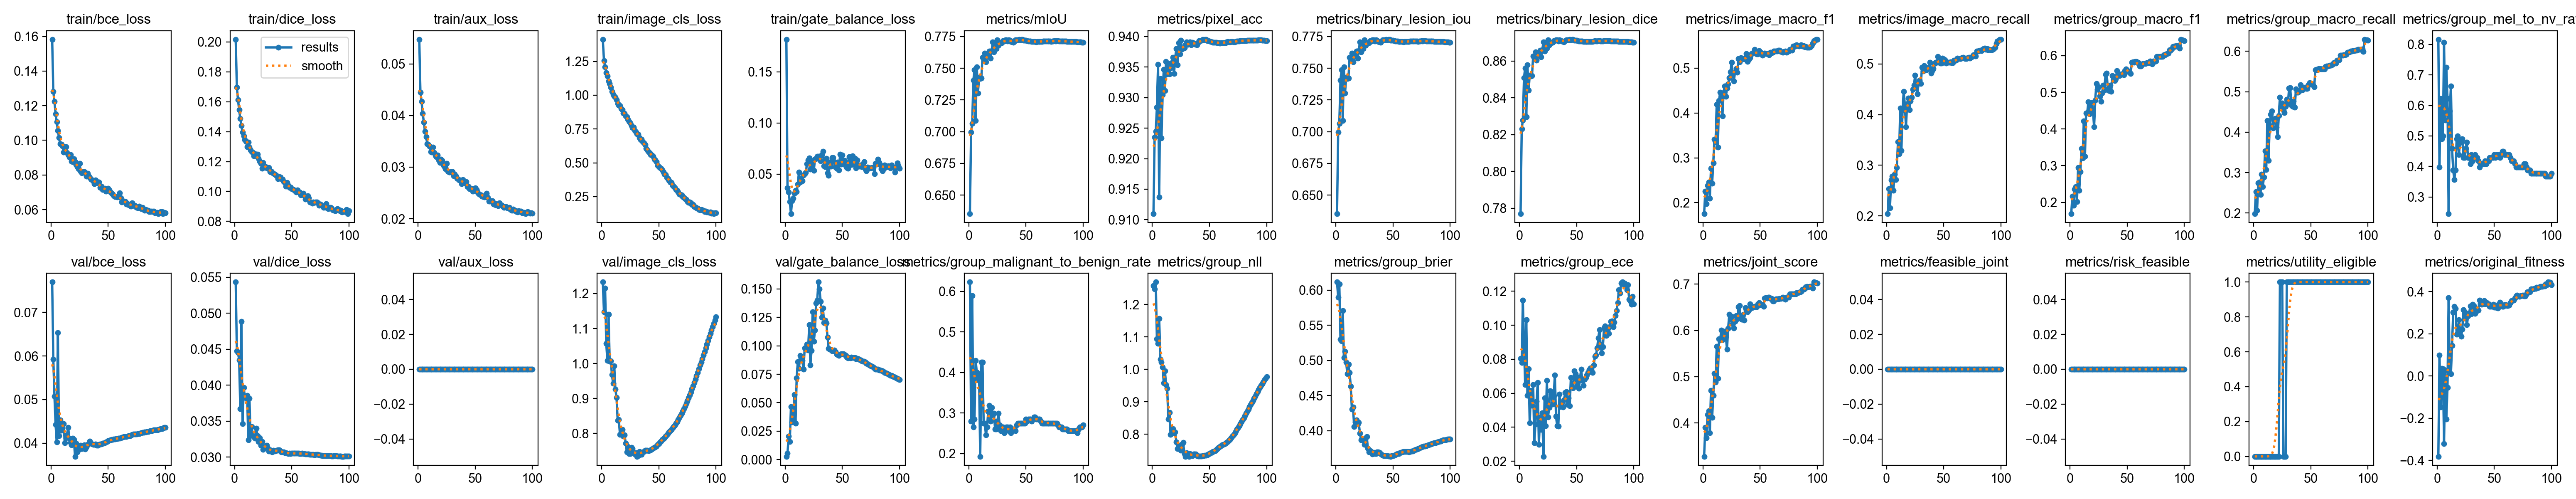

The data file committed next to this chart (first rows):
epoch, time, train/bce_loss, train/dice_loss, train/aux_loss, train/image_cls_loss, train/gate_balance_loss, metrics/mIoU, metrics/pixel_acc, metrics/binary_lesion_iou, metrics/binary_lesion_dice, metrics/image_macro_f1, metrics/image_macro_recall, metrics/group_macro_f1, metrics/group_macro_recall, metrics/group_mel_to_nv_rate, metrics/group_malignant_to_benign_rate, metrics/group_nll, metrics/group_brier, metrics/group_ece, metrics/joint_score, metrics/feasible_joint, metrics/risk_feasible, metrics/utility_eligible
1, 232.9, 0.1583, 0.2017, 0.05473, 1.413, 0.1816, 0.6353, 0.911, 0.6353, 0.777, 0.1753, 0.2043, 0.1689, 0.1983, 0.8163, 0.6232, 1.258, 0.6117, 0.08038, 0.3276, 0, 0, 0
2, 457.6, 0.1283, 0.1696, 0.0445, 1.256, 0.03645, 0.6996, 0.9235, 0.6996, 0.8232, 0.2251, 0.2539, 0.2172, 0.2529, 0.398, 0.2802, 1.248, 0.59, 0.07794, 0.3898, 0, 0, 0
3, 678.6, 0.1224, 0.1614, 0.04271, 1.21, 0.03224, 0.7064, 0.9245, 0.7064, 0.8279, 0.1981, 0.2161, 0.1913, 0.2062, 0.6224, 0.5894, 1.269, 0.6087, 0.1146, 0.3676, 0, 0, 0
4, 898.5, 0.1153, 0.1545, 0.04041, 1.167, 0.02295, 0.7405, 0.9284, 0.7405, 0.8509, 0.2385, 0.2709, 0.2362, 0.2739, 0.4898, 0.2657, 1.094, 0.5299, 0.08854, 0.4182, 0, 0, 0
5, 1120, 0.1106, 0.1487, 0.03871, 1.14, 0.01125, 0.7486, 0.9354, 0.7486, 0.8562, 0.2462, 0.2778, 0.2427, 0.276, 0.5, 0.285, 1.08, 0.5275, 0.06513, 0.4263, 0, 0, 0
6, 1341, 0.1056, 0.1439, 0.03689, 1.104, 0.02406, 0.7089, 0.9137, 0.7089, 0.8296, 0.2095, 0.2503, 0.2018, 0.2459, 0.8061, 0.4299, 1.157, 0.571, 0.1032, 0.3783, 0, 0, 0
7, 1561, 0.1016, 0.1395, 0.03583, 1.087, 0.02643, 0.7511, 0.9331, 0.7511, 0.8579, 0.2764, 0.2823, 0.2944, 0.2958, 0.551, 0.401, 1.031, 0.5042, 0.05857, 0.4703, 0, 0, 0
8, 1782, 0.09785, 0.1372, 0.03451, 1.058, 0.03106, 0.7304, 0.9234, 0.7304, 0.8442, 0.2434, 0.2715, 0.2324, 0.2652, 0.7245, 0.3816, 1.022, 0.5132, 0.07438, 0.412, 0, 0, 0
9, 2002, 0.09762, 0.1346, 0.03432, 1.026, 0.03387, 0.7428, 0.9304, 0.7428, 0.8524, 0.2889, 0.2959, 0.2839, 0.289, 0.6224, 0.3913, 1.007, 0.4976, 0.04243, 0.4592, 0, 0, 0
10, 2221, 0.09675, 0.1335, 0.03401, 1.006, 0.03291, 0.7419, 0.9346, 0.7419, 0.8519, 0.3411, 0.3465, 0.3469, 0.3531, 0.2449, 0.1932, 0.9577, 0.4808, 0.0616, 0.5073, 0, 0, 0
11, 2442, 0.09308, 0.1298, 0.03299, 0.9948, 0.0401, 0.7423, 0.9311, 0.7423, 0.8521, 0.3351, 0.3222, 0.3206, 0.3074, 0.5816, 0.4251, 0.9956, 0.4947, 0.05271, 0.4879, 0, 0, 0
12, 2662, 0.09386, 0.133, 0.03285, 0.9831, 0.05208, 0.7586, 0.9359, 0.7586, 0.8628, 0.4192, 0.4125, 0.4214, 0.4286, 0.6633, 0.4251, 0.9525, 0.483, 0.06513, 0.5654, 0, 0, 0
13, 2884, 0.09635, 0.1296, 0.03386, 0.966, 0.04204, 0.7577, 0.9338, 0.7577, 0.8621, 0.3237, 0.329, 0.3252, 0.33, 0.4592, 0.2754, 0.9417, 0.4634, 0.03074, 0.4964, 0, 0, 0
14, 3105, 0.0929, 0.1276, 0.03278, 0.9382, 0.04545, 0.7619, 0.9355, 0.7619, 0.8648, 0.4273, 0.4095, 0.4437, 0.4158, 0.3878, 0.2754, 0.8467, 0.4305, 0.04173, 0.5814, 0, 0, 0
15, 3327, 0.09175, 0.1266, 0.03226, 0.9268, 0.04322, 0.755, 0.9339, 0.755, 0.8604, 0.4461, 0.4455, 0.4443, 0.4438, 0.3571, 0.2464, 0.8662, 0.4334, 0.05514, 0.5792, 0, 0, 0
16, 3547, 0.09024, 0.1259, 0.03201, 0.9227, 0.049, 0.7592, 0.9348, 0.7592, 0.8631, 0.4413, 0.4201, 0.4745, 0.4518, 0.3878, 0.2657, 0.7994, 0.4057, 0.06619, 0.6002, 0, 0, 0
17, 3768, 0.09174, 0.1237, 0.03236, 0.9003, 0.05028, 0.7611, 0.9357, 0.7611, 0.8643, 0.3935, 0.3757, 0.4414, 0.4101, 0.4898, 0.3044, 0.8129, 0.4126, 0.02991, 0.5796, 0, 0, 0
18, 3987, 0.08781, 0.125, 0.03135, 0.8924, 0.05152, 0.7636, 0.9366, 0.7636, 0.8659, 0.4454, 0.4213, 0.4605, 0.4304, 0.5, 0.3188, 0.8169, 0.4154, 0.04584, 0.5929, 0, 0, 0
19, 4208, 0.08752, 0.1237, 0.03088, 0.8681, 0.05999, 0.7578, 0.934, 0.7578, 0.8622, 0.4596, 0.4324, 0.4718, 0.4341, 0.4388, 0.2802, 0.8045, 0.4092, 0.03869, 0.5979, 0, 0, 0
20, 4428, 0.08925, 0.1249, 0.03155, 0.8633, 0.06359, 0.7638, 0.9365, 0.7638, 0.8661, 0.4366, 0.4097, 0.4511, 0.4124, 0.4796, 0.314, 0.806, 0.4117, 0.04847, 0.5869, 0, 0, 0
21, 4649, 0.08754, 0.1222, 0.03129, 0.8465, 0.06577, 0.7706, 0.938, 0.7706, 0.8704, 0.4551, 0.4265, 0.4056, 0.3887, 0.4796, 0.2947, 0.7759, 0.3964, 0.0228, 0.5591, 0, 0, 0
22, 4869, 0.08582, 0.1201, 0.03042, 0.8394, 0.05474, 0.7627, 0.9353, 0.7627, 0.8654, 0.4647, 0.4339, 0.4783, 0.4407, 0.4898, 0.2995, 0.7555, 0.3871, 0.05726, 0.604, 0, 0, 0
23, 5090, 0.08463, 0.1188, 0.03005, 0.8209, 0.05676, 0.7694, 0.939, 0.7694, 0.8697, 0.4787, 0.4495, 0.5244, 0.4865, 0.4286, 0.2609, 0.7643, 0.3881, 0.04078, 0.6351, 0, 0, 1
24, 5311, 0.08362, 0.1153, 0.02969, 0.8058, 0.06274, 0.7654, 0.9371, 0.7654, 0.8671, 0.4915, 0.458, 0.5083, 0.4643, 0.4286, 0.2609, 0.754, 0.3861, 0.06744, 0.6238, 0, 0, 1
25, 5531, 0.08663, 0.1193, 0.0307, 0.7954, 0.05344, 0.7721, 0.9394, 0.7721, 0.8714, 0.513, 0.4775, 0.5143, 0.4719, 0.4592, 0.2802, 0.7496, 0.3806, 0.04601, 0.6302, 0, 0, 1
26, 5751, 0.08198, 0.117, 0.02916, 0.7758, 0.06447, 0.768, 0.9379, 0.768, 0.8688, 0.4864, 0.456, 0.4903, 0.4547, 0.4796, 0.2995, 0.7696, 0.3896, 0.05157, 0.6136, 0, 0, 0
27, 5971, 0.08114, 0.1159, 0.029, 0.7597, 0.06528, 0.7692, 0.9381, 0.7692, 0.8696, 0.4708, 0.4406, 0.4753, 0.4477, 0.4286, 0.2705, 0.7739, 0.3916, 0.06145, 0.6046, 0, 0, 0
28, 6192, 0.08174, 0.1161, 0.02906, 0.7616, 0.0674, 0.7701, 0.9381, 0.7701, 0.8701, 0.4913, 0.4624, 0.4976, 0.4639, 0.4286, 0.256, 0.7401, 0.375, 0.05945, 0.619, 0, 0, 0
29, 6412, 0.08185, 0.1153, 0.0291, 0.7377, 0.0672, 0.77, 0.9386, 0.77, 0.8701, 0.4988, 0.4681, 0.5191, 0.4813, 0.4082, 0.256, 0.7314, 0.3694, 0.05353, 0.6322, 0, 0, 1
30, 6633, 0.08137, 0.1159, 0.02908, 0.7267, 0.06453, 0.7717, 0.9391, 0.7717, 0.8712, 0.4908, 0.461, 0.5061, 0.4709, 0.4388, 0.2657, 0.7424, 0.3713, 0.05849, 0.625, 0, 0, 1
31, 6855, 0.0792, 0.1132, 0.0283, 0.7131, 0.06288, 0.7714, 0.9387, 0.7714, 0.8709, 0.5216, 0.4929, 0.549, 0.5084, 0.4184, 0.2512, 0.7384, 0.3683, 0.07077, 0.6508, 0, 0, 1
32, 7076, 0.08081, 0.1133, 0.0286, 0.7117, 0.06917, 0.7723, 0.9391, 0.7723, 0.8715, 0.5142, 0.486, 0.5525, 0.5095, 0.4286, 0.2609, 0.7314, 0.3669, 0.04637, 0.6532, 0, 0, 1
33, 7298, 0.0792, 0.1126, 0.02832, 0.6863, 0.07233, 0.7724, 0.9391, 0.7724, 0.8716, 0.5227, 0.4963, 0.5086, 0.4668, 0.4388, 0.2657, 0.7395, 0.3693, 0.04079, 0.6268, 0, 0, 1
34, 7518, 0.07848, 0.112, 0.02783, 0.672, 0.05812, 0.7712, 0.9386, 0.7712, 0.8708, 0.5217, 0.4888, 0.5048, 0.4639, 0.4286, 0.2657, 0.7353, 0.3671, 0.04063, 0.6239, 0, 0, 1
35, 7738, 0.07757, 0.1116, 0.02767, 0.6751, 0.05706, 0.7724, 0.9391, 0.7724, 0.8716, 0.5212, 0.4884, 0.5198, 0.4767, 0.4286, 0.256, 0.7338, 0.3675, 0.05932, 0.6336, 0, 0, 1
36, 7958, 0.07694, 0.1111, 0.0275, 0.6554, 0.06519, 0.7719, 0.9389, 0.7719, 0.8713, 0.5204, 0.4915, 0.502, 0.4616, 0.4184, 0.2657, 0.738, 0.3694, 0.05211, 0.6225, 0, 0, 1
37, 8179, 0.07639, 0.1104, 0.02739, 0.6473, 0.05091, 0.7711, 0.9388, 0.7711, 0.8708, 0.522, 0.4936, 0.5458, 0.5064, 0.398, 0.2512, 0.7383, 0.3696, 0.05417, 0.6488, 0, 0, 1
38, 8400, 0.07496, 0.1084, 0.02675, 0.6334, 0.04864, 0.7707, 0.9387, 0.7707, 0.8705, 0.5323, 0.5034, 0.5366, 0.4983, 0.4082, 0.2609, 0.7383, 0.3693, 0.05176, 0.6431, 0, 0, 1
39, 8621, 0.07697, 0.1098, 0.02757, 0.6057, 0.0615, 0.7704, 0.9386, 0.7704, 0.8703, 0.5148, 0.4822, 0.5313, 0.4987, 0.4082, 0.2609, 0.7337, 0.3671, 0.05604, 0.6398, 0, 0, 1
40, 8845, 0.07532, 0.1095, 0.02689, 0.5931, 0.05755, 0.7714, 0.939, 0.7714, 0.871, 0.5193, 0.4879, 0.5366, 0.5015, 0.4082, 0.2609, 0.7326, 0.3661, 0.06034, 0.6434, 0, 0, 1
41, 9065, 0.07588, 0.1085, 0.02724, 0.582, 0.06627, 0.7722, 0.9393, 0.7722, 0.8714, 0.5227, 0.4911, 0.5588, 0.5167, 0.4082, 0.256, 0.7318, 0.3647, 0.06078, 0.6569, 0, 0, 1
42, 9287, 0.0758, 0.1081, 0.02716, 0.5713, 0.06607, 0.7722, 0.9393, 0.7722, 0.8714, 0.5301, 0.5006, 0.5488, 0.506, 0.4184, 0.2705, 0.7315, 0.3643, 0.0532, 0.651, 0, 0, 1
43, 9507, 0.07276, 0.1064, 0.02618, 0.5586, 0.06211, 0.7723, 0.9394, 0.7723, 0.8715, 0.5337, 0.5035, 0.5455, 0.5047, 0.4082, 0.2754, 0.7317, 0.3641, 0.05722, 0.6491, 0, 0, 1
44, 9728, 0.07337, 0.1059, 0.02627, 0.5575, 0.05676, 0.7727, 0.9395, 0.7727, 0.8718, 0.5336, 0.5035, 0.5486, 0.5088, 0.4184, 0.2754, 0.7334, 0.3643, 0.05261, 0.6511, 0, 0, 1
45, 9949, 0.07157, 0.1033, 0.02583, 0.5487, 0.05543, 0.7723, 0.9395, 0.7723, 0.8715, 0.5417, 0.5147, 0.5504, 0.5103, 0.4184, 0.2754, 0.7334, 0.364, 0.06911, 0.652, 0, 0, 1
46, 10169, 0.07179, 0.1058, 0.02587, 0.5275, 0.06167, 0.7725, 0.9395, 0.7725, 0.8717, 0.539, 0.5112, 0.5485, 0.5079, 0.4286, 0.2754, 0.7348, 0.3637, 0.0633, 0.651, 0, 0, 1
47, 10389, 0.07219, 0.1041, 0.02578, 0.5217, 0.0541, 0.7725, 0.9395, 0.7725, 0.8717, 0.531, 0.5013, 0.5477, 0.5074, 0.4286, 0.2754, 0.7352, 0.3635, 0.06302, 0.6505, 0, 0, 1
48, 10610, 0.07046, 0.1026, 0.02535, 0.5064, 0.06927, 0.7719, 0.9393, 0.7719, 0.8712, 0.5314, 0.5013, 0.5588, 0.517, 0.4286, 0.2754, 0.7359, 0.3634, 0.07317, 0.6568, 0, 0, 1
49, 10831, 0.0714, 0.1028, 0.0256, 0.4809, 0.05964, 0.772, 0.9393, 0.772, 0.8713, 0.5386, 0.5117, 0.5636, 0.5216, 0.4286, 0.2754, 0.7386, 0.3641, 0.07141, 0.6596, 0, 0, 1
50, 11053, 0.07215, 0.1017, 0.02597, 0.4717, 0.06876, 0.7718, 0.9393, 0.7718, 0.8712, 0.5365, 0.5101, 0.5572, 0.5176, 0.4388, 0.285, 0.7404, 0.3645, 0.06402, 0.6558, 0, 0, 1
51, 11274, 0.0714, 0.1014, 0.0256, 0.4651, 0.06156, 0.7715, 0.9392, 0.7715, 0.871, 0.5337, 0.508, 0.5585, 0.5189, 0.4286, 0.2802, 0.7418, 0.365, 0.06935, 0.6564, 0, 0, 1
52, 11494, 0.07002, 0.1008, 0.02518, 0.4584, 0.06329, 0.7713, 0.9391, 0.7713, 0.8709, 0.5282, 0.5017, 0.5565, 0.5171, 0.4388, 0.285, 0.7438, 0.3658, 0.06288, 0.6552, 0, 0, 1
53, 11715, 0.06934, 0.1004, 0.02483, 0.4472, 0.0582, 0.7712, 0.9391, 0.7712, 0.8709, 0.5325, 0.5031, 0.5515, 0.512, 0.4388, 0.285, 0.7463, 0.3665, 0.06874, 0.6522, 0, 0, 1
54, 11936, 0.06881, 0.09947, 0.02469, 0.432, 0.05648, 0.7712, 0.9391, 0.7712, 0.8708, 0.5333, 0.5032, 0.5818, 0.5537, 0.4388, 0.285, 0.748, 0.367, 0.07416, 0.6698, 0, 0, 1
55, 12158, 0.06803, 0.1009, 0.02462, 0.4144, 0.05563, 0.7711, 0.939, 0.7711, 0.8707, 0.5322, 0.503, 0.583, 0.555, 0.4286, 0.2802, 0.7494, 0.3673, 0.06752, 0.6705, 0, 0, 1
56, 12379, 0.06751, 0.09954, 0.02431, 0.4111, 0.06708, 0.771, 0.939, 0.771, 0.8707, 0.5327, 0.5037, 0.5818, 0.5537, 0.4388, 0.285, 0.7524, 0.3682, 0.06445, 0.6698, 0, 0, 1
57, 12599, 0.06749, 0.09948, 0.0243, 0.3915, 0.06162, 0.771, 0.939, 0.771, 0.8707, 0.5305, 0.5024, 0.5844, 0.5565, 0.449, 0.2899, 0.7555, 0.369, 0.06817, 0.6712, 0, 0, 1
58, 12820, 0.06721, 0.09752, 0.0242, 0.3806, 0.05922, 0.7709, 0.939, 0.7709, 0.8706, 0.5298, 0.5021, 0.5844, 0.5565, 0.449, 0.2899, 0.7586, 0.3697, 0.06925, 0.6712, 0, 0, 1
59, 13041, 0.06791, 0.09856, 0.02436, 0.3685, 0.0677, 0.7707, 0.9389, 0.7707, 0.8705, 0.535, 0.507, 0.5809, 0.5565, 0.4388, 0.285, 0.7617, 0.3702, 0.07073, 0.6691, 0, 0, 1
60, 13261, 0.06958, 0.09878, 0.02489, 0.3586, 0.05991, 0.7709, 0.939, 0.7709, 0.8706, 0.5338, 0.5071, 0.5809, 0.5565, 0.4388, 0.285, 0.7645, 0.3705, 0.07207, 0.6692, 0, 0, 1
... 40 more rows
